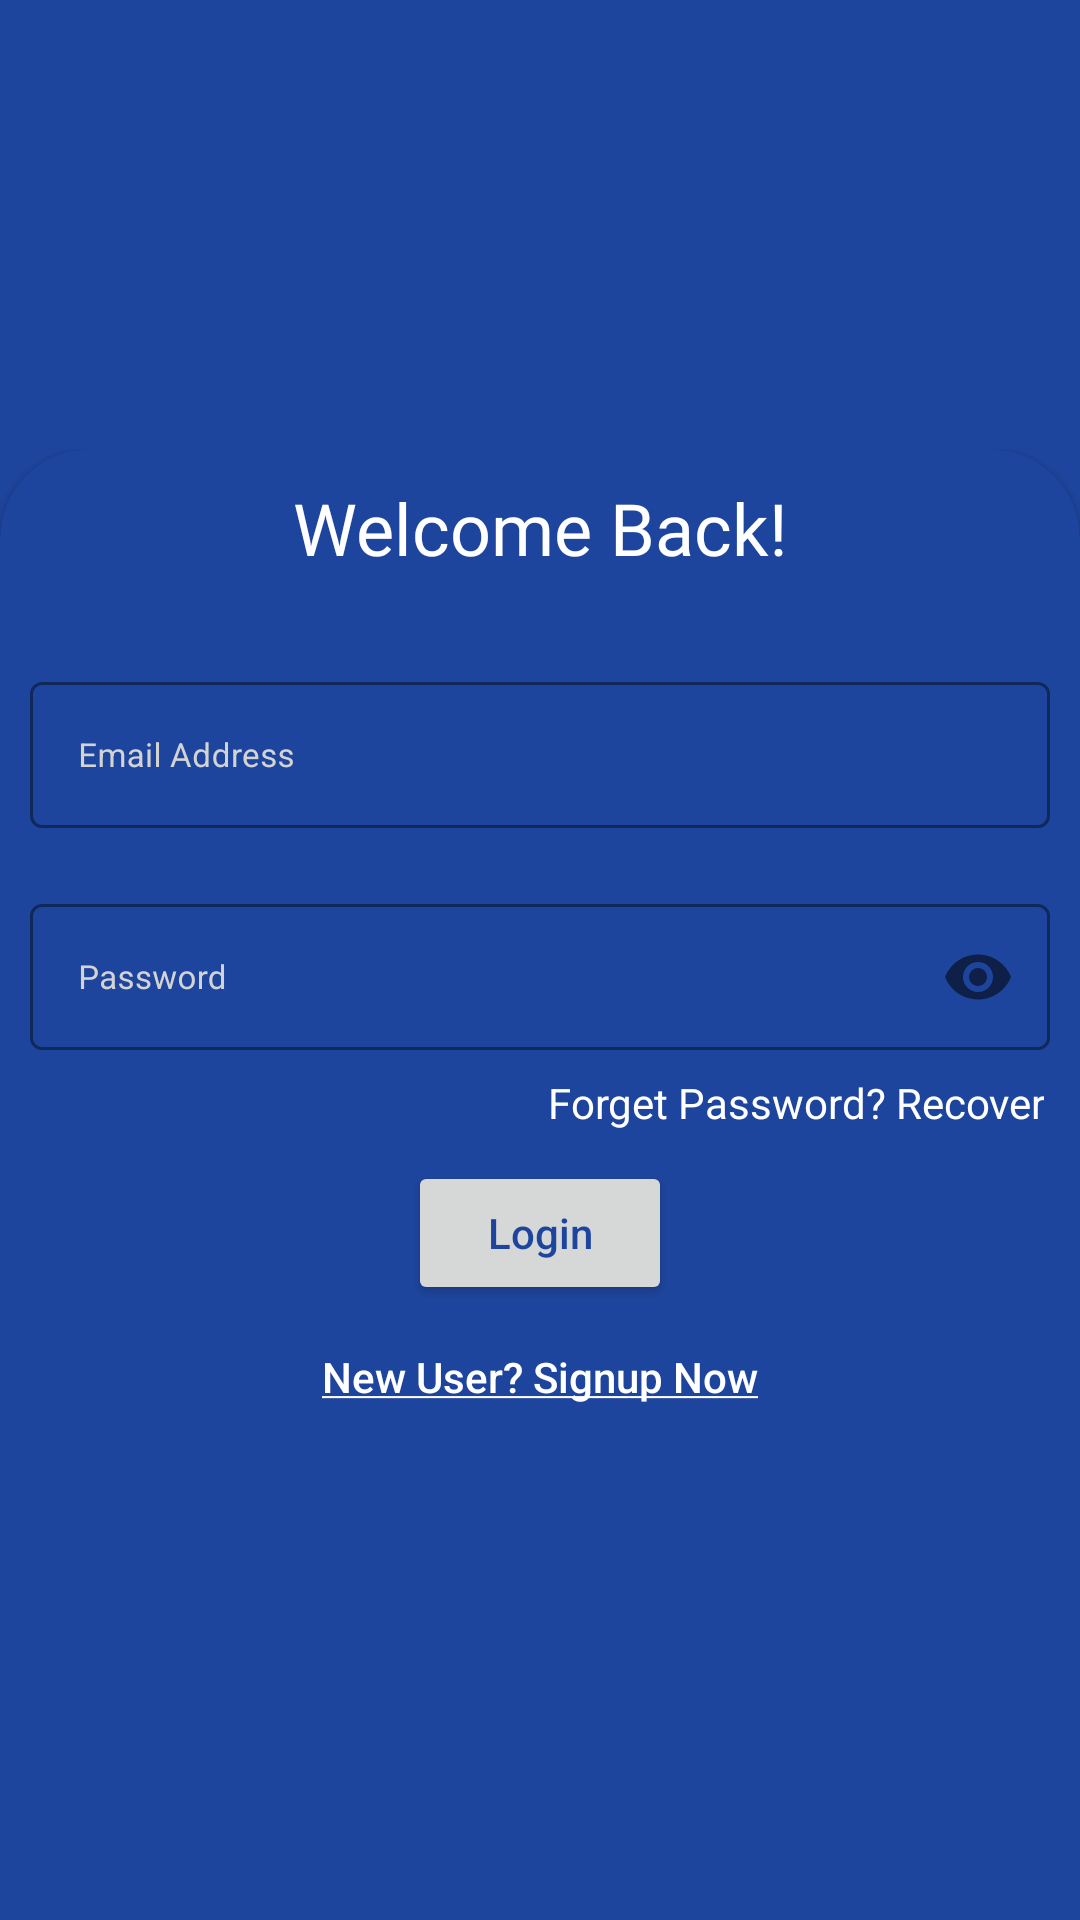

This screen was rendered from an Android layout file. Write that file and the resources it references.
<!-- AndroidManifest.xml: application theme Theme.AwaazeBezuban -->
<!-- res/layout/activity_login.xml -->
<?xml version="1.0" encoding="utf-8"?>
<LinearLayout xmlns:android="http://schemas.android.com/apk/res/android"
    xmlns:app="http://schemas.android.com/apk/res-auto"
    xmlns:tools="http://schemas.android.com/tools"
    android:layout_width="match_parent"
    android:layout_height="match_parent"
    android:background="@drawable/log_background_radius"
    tools:context=".Login">

    <LinearLayout
        android:layout_width="match_parent"
        android:layout_height="match_parent"
        android:orientation="vertical">

        <LinearLayout
            android:layout_width="match_parent"
            android:layout_height="0dp"
            android:layout_marginBottom="-25dp"
            android:layout_weight="4.5">
            <ImageView
                android:layout_width="wrap_content"
                android:layout_height="wrap_content"
                android:layout_weight="4.5"
                android:src="@drawable/logo"
                android:layout_marginBottom="10dp"
                android:outlineAmbientShadowColor="@color/awaz_color"
                android:outlineSpotShadowColor="@color/awaz_color"
                android:background="@color/white"/>


        </LinearLayout>

        <LinearLayout
            android:layout_width="match_parent"
            android:layout_height="0dp"
            android:layout_weight="12">

            <androidx.cardview.widget.CardView
                android:layout_width="match_parent"
                android:layout_height="match_parent"
                android:elevation="12dp"
                app:cardCornerRadius="30dp"
                android:layout_marginBottom="-30dp"
                app:cardBackgroundColor="@color/awaz_color"
                >

                    <LinearLayout
                        android:layout_width="match_parent"
                        android:layout_height="match_parent"
                        android:orientation="vertical">

                    <LinearLayout
                        android:layout_width="match_parent"
                        android:layout_height="0dp"
                        android:layout_weight="1"
                        android:orientation="vertical">

                        <TextView
                            android:layout_width="match_parent"
                            android:layout_height="wrap_content"
                            android:text="Welcome Back!"
                            android:textAlignment="center"
                            android:layout_marginLeft="20dp"
                            android:layout_margin="10dp"
                            android:textColor="@color/white"
                            android:textSize="24sp"
                            android:fontFamily="@font/roboto_medium"/>
                        <com.google.android.material.textfield.TextInputLayout
                            android:layout_width="match_parent"
                            android:layout_height="wrap_content"
                            android:layout_marginTop="20dp"
                            android:hint="Email Address"
                            android:focusableInTouchMode="true"
                            android:textColorHint="@color/awaz_grey_font"
                            android:focusable="true"
                            android:layout_marginLeft="10dp"
                            android:layout_marginRight="10dp"
                            style="@style/Widget.MaterialComponents.TextInputLayout.OutlinedBox"
                            app:boxStrokeColor="@color/white">

                            <com.google.android.material.textfield.TextInputEditText
                                android:id="@+id/email_login"
                                android:layout_width="match_parent"
                                android:layout_height="wrap_content"
                                android:ems="10"
                                android:textColor="@color/white"
                                android:textSize="11sp"
                                android:inputType="textEmailAddress">
                            </com.google.android.material.textfield.TextInputEditText>
                        </com.google.android.material.textfield.TextInputLayout>




                        <com.google.android.material.textfield.TextInputLayout
                            android:layout_width="match_parent"
                            android:layout_height="wrap_content"
                            android:layout_marginTop="20dp"
                            android:focusableInTouchMode="true"
                            app:passwordToggleEnabled="true"
                            android:focusable="true"
                            android:layout_marginLeft="10dp"
                            android:layout_marginRight="10dp"
                            android:hint="Password"
                            android:textColorHint="@color/awaz_grey_font"

                            style="@style/Widget.MaterialComponents.TextInputLayout.OutlinedBox"
                            app:boxStrokeColor="@color/white">

                            <com.google.android.material.textfield.TextInputEditText
                                android:id="@+id/password_login"
                                android:layout_width="match_parent"
                                android:layout_height="wrap_content"
                                android:ems="10"

                                android:textColor="@color/white"
                                android:textSize="11sp"
                                android:inputType="textPassword">
                            </com.google.android.material.textfield.TextInputEditText>
                        </com.google.android.material.textfield.TextInputLayout>


                        <TextView
                            android:id="@+id/recover"
                            android:layout_width="match_parent"
                            android:layout_height="wrap_content"
                            android:text="Forget Password? Recover"
                            android:textAlignment="textEnd"
                            android:layout_marginTop="8dp"
                            android:layout_marginRight="12dp"
                            android:textColor="@color/white"></TextView>


                        <Button
                            android:id="@+id/login_btn"
                            android:layout_width="wrap_content"
                            android:layout_height="wrap_content"
                            android:text="Login"
                            android:textColor="@color/awaz_color"
                            android:layout_marginLeft="20dp"
                            android:layout_marginRight="20dp"
                            android:layout_marginTop="10dp"
                            android:layout_gravity="center"
                            android:onClick="login"
                            android:textAllCaps="false"
                            android:shadowColor="@color/awaz_color_dark"/>


                        <Button
                            android:layout_width="wrap_content"
                            android:layout_height="wrap_content"
                            android:background="@android:color/transparent"
                            android:onClick="signup_btn"
                            android:text="@string/signup"
                            android:layout_gravity="center"
                            android:textAllCaps="false"
                            android:textColor="@color/white"
                            android:textSize="14sp" />



                    </LinearLayout>
                    </LinearLayout>


            </androidx.cardview.widget.CardView>


        </LinearLayout>





    </LinearLayout>





</LinearLayout>
<!-- resources referenced by this layout -->
<resources>
  <color name="awaz_color">#1e459d</color>
  <color name="awaz_color_dark">#ff9912</color>
  <color name="awaz_grey_font">#D3D3D3</color>
  <color name="white">#FFFFFFFF</color>
  <!-- drawable log_background_radius (drawable) -->
  <?xml version="1.0" encoding="utf-8"?>
  <shape xmlns:android="http://schemas.android.com/apk/res/android"
      android:shape="rectangle" >
      <solid
          android:color="@color/awaz_color"
          />
  
      <corners
          android:topRightRadius="0dp"
          android:topLeftRadius="0dp"
  
          />
  
  
  </shape>
  <string name="signup"> <u>New User? Signup Now</u></string>
  <style name="Theme.AwaazeBezuban" parent="Theme.MaterialComponents.DayNight.NoActionBar">
          
          <item name="colorPrimary">@color/purple_500</item>
          <item name="colorPrimaryVariant">@color/purple_700</item>
          <item name="colorOnPrimary">@color/white</item>
          
          <item name="colorSecondary">@color/teal_200</item>
          <item name="colorSecondaryVariant">@color/teal_700</item>
          <item name="colorOnSecondary">@color/black</item>
          
          <item name="android:statusBarColor" tools:targetApi="l">?attr/colorPrimaryVariant</item>
          
      </style>
  <color name="purple_500">#ffffff</color>
  <color name="purple_700">#ffffff</color>
  <color name="teal_200">#FF03DAC5</color>
  <color name="teal_700">#FF018786</color>
  <color name="black">#FF000000</color>
</resources>
